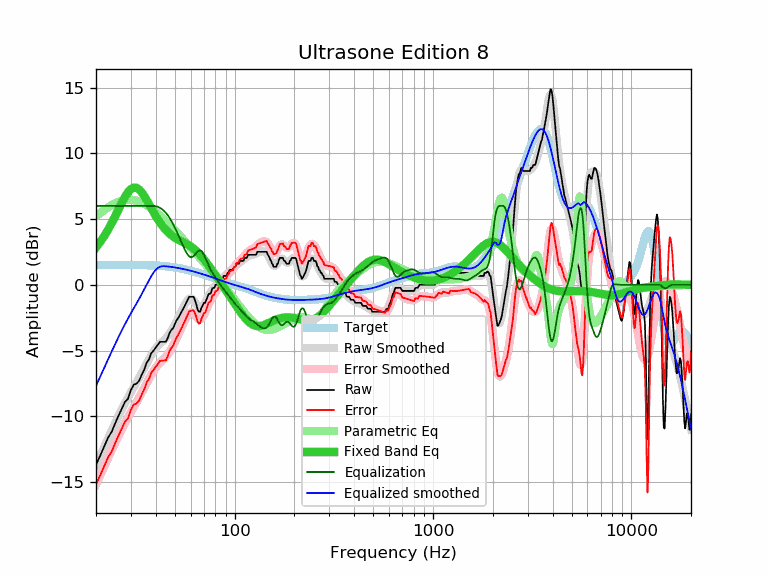

Source data for this figure (header and first rows):
frequency, raw, error, smoothed, error_smoothed, equalization, parametric_eq, equalized_raw, equalized_smoothed, target
20, -13.68, -15.18, -13.68, -15.18, 6.00, 2.84, -7.68, -7.68, 1.50
21, -12.99, -14.49, -12.98, -14.48, 6.00, 3.25, -6.99, -6.98, 1.50
22, -12.29, -13.79, -12.31, -13.81, 6.00, 3.70, -6.29, -6.31, 1.50
23, -11.62, -13.12, -11.67, -13.17, 6.00, 4.19, -5.62, -5.67, 1.50
24, -11.17, -12.67, -11.07, -12.57, 6.00, 4.70, -5.17, -5.07, 1.50
25, -10.52, -12.03, -10.49, -12.00, 6.00, 5.22, -4.52, -4.49, 1.51
26, -9.94, -11.45, -9.95, -11.46, 6.00, 5.75, -3.94, -3.95, 1.51
27, -9.41, -10.92, -9.45, -10.96, 6.00, 6.25, -3.41, -3.45, 1.51
28, -8.90, -10.41, -8.99, -10.50, 6.00, 6.69, -2.90, -2.99, 1.51
29, -8.66, -10.17, -8.56, -10.07, 6.00, 7.05, -2.66, -2.56, 1.51
30, -8.00, -9.51, -8.16, -9.67, 6.00, 7.29, -2.00, -2.16, 1.51
31, -7.59, -9.10, -7.78, -9.29, 6.00, 7.40, -1.59, -1.78, 1.51
32, -7.52, -9.03, -7.42, -8.93, 6.00, 7.38, -1.52, -1.42, 1.51
33, -7.29, -8.79, -7.06, -8.57, 6.00, 7.25, -1.29, -1.06, 1.50
34, -6.84, -8.34, -6.70, -8.21, 6.00, 7.03, -0.84, -0.70, 1.50
35, -6.45, -7.95, -6.35, -7.84, 6.00, 6.76, -0.45, -0.35, 1.50
36, -5.93, -7.43, -5.99, -7.49, 6.00, 6.45, 0.07, 0.01, 1.50
37, -5.67, -7.16, -5.65, -7.14, 6.00, 6.14, 0.33, 0.35, 1.49
38, -5.19, -6.67, -5.34, -6.83, 6.00, 5.82, 0.81, 0.66, 1.48
39, -5.01, -6.49, -5.07, -6.55, 6.00, 5.52, 0.99, 0.93, 1.48
40, -4.76, -6.23, -4.84, -6.30, 5.98, 5.24, 1.22, 1.14, 1.47
41, -4.56, -6.02, -4.64, -6.10, 5.93, 4.98, 1.37, 1.28, 1.46
42, -4.33, -5.78, -4.48, -5.93, 5.86, 4.74, 1.53, 1.37, 1.45
43, -4.33, -5.77, -4.34, -5.78, 5.76, 4.53, 1.43, 1.41, 1.44
44, -4.33, -5.75, -4.21, -5.63, 5.63, 4.34, 1.30, 1.42, 1.42
45, -4.33, -5.74, -4.06, -5.47, 5.47, 4.17, 1.14, 1.41, 1.41
46, -4.04, -5.44, -3.90, -5.29, 5.29, 4.02, 1.25, 1.40, 1.40
47, -3.65, -5.03, -3.71, -5.08, 5.08, 3.89, 1.43, 1.38, 1.38
48, -3.42, -4.78, -3.49, -4.85, 4.85, 3.77, 1.43, 1.36, 1.36
49, -3.29, -4.63, -3.26, -4.60, 4.60, 3.67, 1.31, 1.34, 1.34
50, -2.96, -4.28, -3.01, -4.34, 4.34, 3.58, 1.38, 1.32, 1.32
51, -2.69, -3.99, -2.76, -4.06, 4.06, 3.50, 1.37, 1.30, 1.30
52, -2.51, -3.79, -2.51, -3.78, 3.78, 3.43, 1.27, 1.28, 1.28
53, -2.28, -3.54, -2.25, -3.50, 3.50, 3.36, 1.22, 1.26, 1.26
54, -2.05, -3.28, -2.00, -3.23, 3.23, 3.30, 1.18, 1.23, 1.23
55, -1.82, -3.03, -1.75, -2.96, 2.96, 3.24, 1.14, 1.21, 1.21
56, -1.60, -2.78, -1.52, -2.70, 2.70, 3.18, 1.10, 1.18, 1.18
57, -1.37, -2.52, -1.32, -2.47, 2.47, 3.12, 1.10, 1.15, 1.15
58, -1.14, -2.27, -1.16, -2.29, 2.29, 3.06, 1.15, 1.13, 1.13
59, -0.91, -2.01, -1.06, -2.16, 2.16, 2.99, 1.25, 1.10, 1.10
60, -0.91, -1.98, -1.03, -2.10, 2.10, 2.92, 1.19, 1.07, 1.07
61, -0.91, -1.95, -1.06, -2.11, 2.11, 2.85, 1.20, 1.04, 1.04
62, -0.91, -1.93, -1.16, -2.18, 2.18, 2.77, 1.27, 1.02, 1.02
63, -1.14, -2.13, -1.30, -2.29, 2.29, 2.68, 1.15, 0.99, 0.99
64, -1.46, -2.42, -1.46, -2.42, 2.42, 2.59, 0.96, 0.96, 0.96
65, -1.87, -2.80, -1.60, -2.53, 2.53, 2.49, 0.66, 0.93, 0.93
66, -2.05, -2.95, -1.70, -2.60, 2.60, 2.39, 0.55, 0.90, 0.90
67, -2.05, -2.92, -1.75, -2.62, 2.62, 2.28, 0.57, 0.87, 0.87
68, -1.73, -2.57, -1.73, -2.56, 2.56, 2.17, 0.83, 0.84, 0.84
69, -1.57, -2.38, -1.64, -2.45, 2.45, 2.06, 0.88, 0.81, 0.81
70, -1.37, -2.15, -1.51, -2.29, 2.29, 1.94, 0.92, 0.78, 0.78
71, -1.37, -2.12, -1.34, -2.09, 2.09, 1.82, 0.72, 0.75, 0.75
72, -1.13, -1.85, -1.16, -1.88, 1.88, 1.70, 0.75, 0.72, 0.72
73, -0.91, -1.60, -0.98, -1.67, 1.67, 1.58, 0.76, 0.69, 0.69
74, -0.68, -1.34, -0.80, -1.46, 1.46, 1.46, 0.78, 0.66, 0.66
75, -0.68, -1.31, -0.65, -1.28, 1.28, 1.34, 0.60, 0.63, 0.63
76, -0.62, -1.22, -0.51, -1.11, 1.11, 1.22, 0.49, 0.60, 0.60
77, -0.28, -0.85, -0.38, -0.95, 0.95, 1.10, 0.67, 0.57, 0.57
78, -0.23, -0.77, -0.27, -0.81, 0.81, 0.98, 0.58, 0.54, 0.54
79, -0.23, -0.74, -0.17, -0.68, 0.68, 0.86, 0.45, 0.51, 0.51
... 553 more rows
